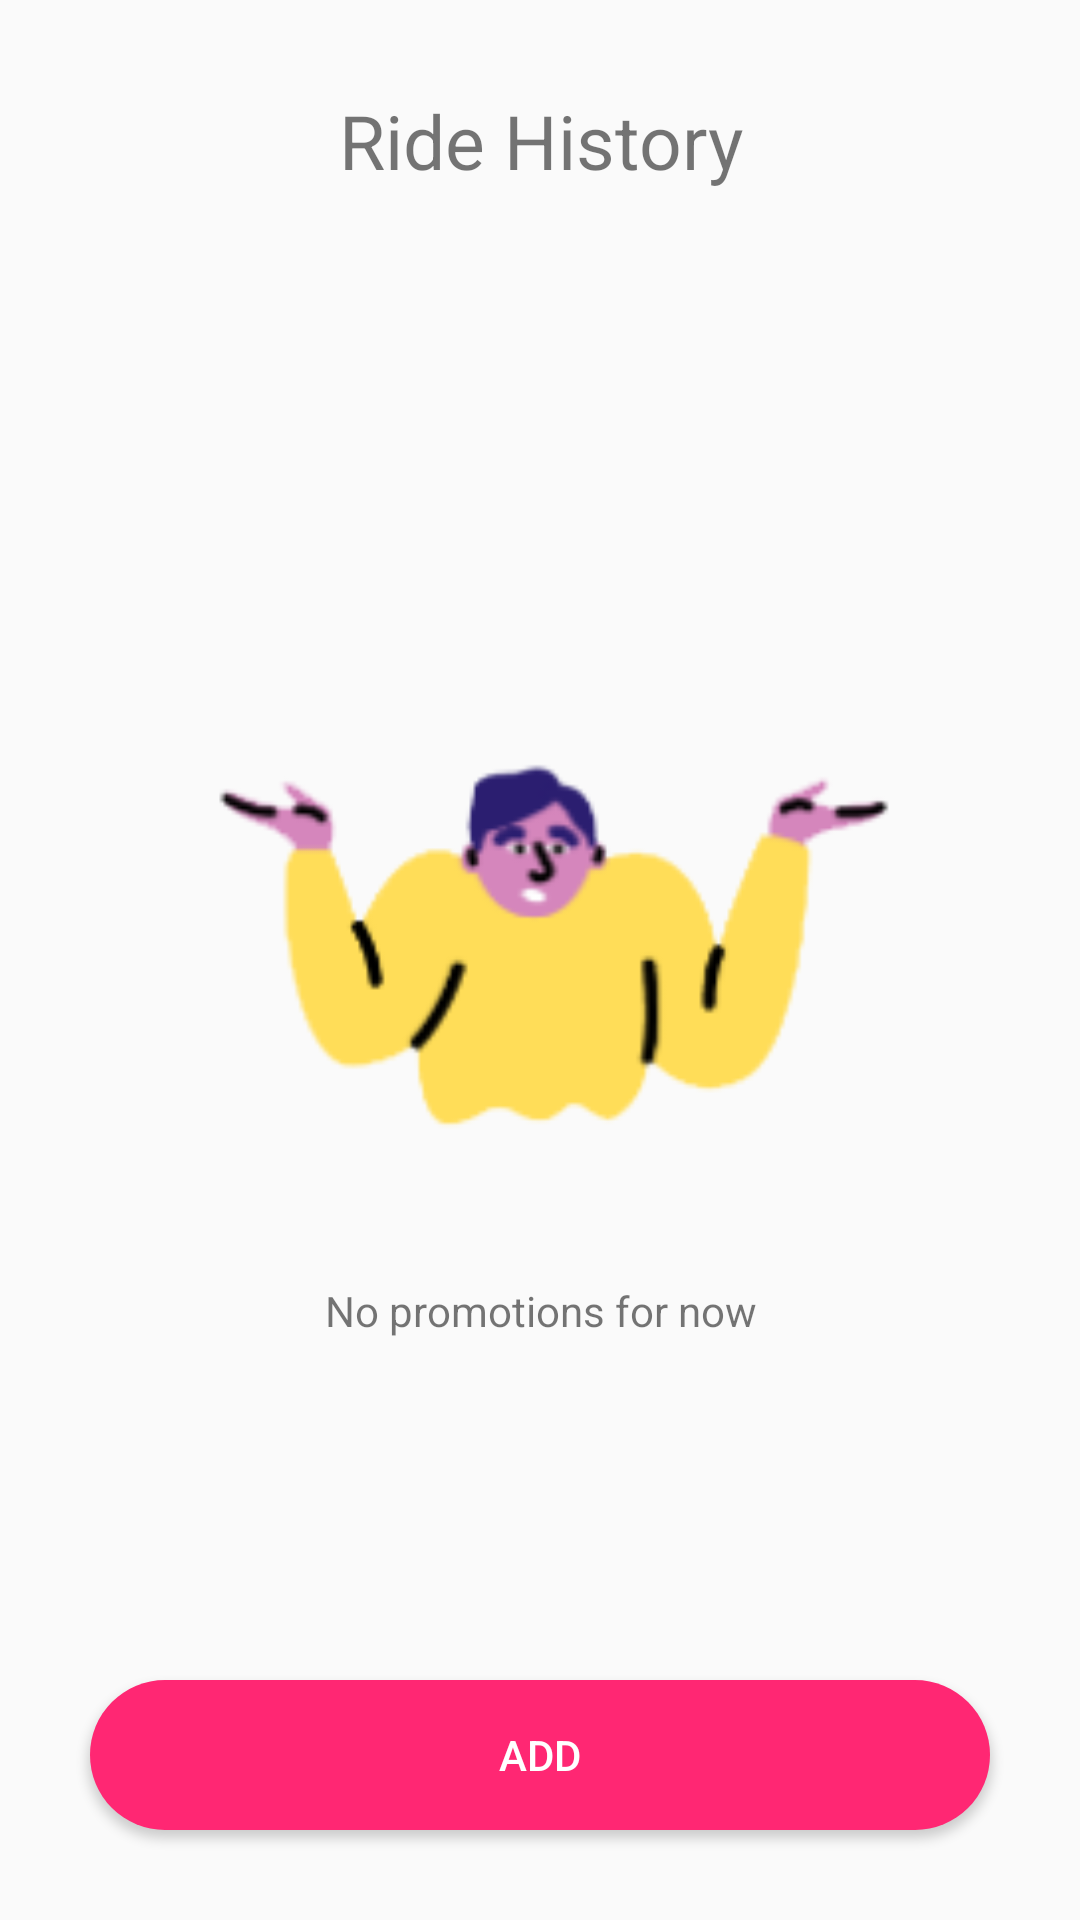

Layout XML and referenced resources for this Android screen:
<!-- AndroidManifest.xml: application theme AppTheme -->
<!-- res/layout/activity_promos.xml -->
<?xml version="1.0" encoding="utf-8"?>
<LinearLayout xmlns:android="http://schemas.android.com/apk/res/android"
    xmlns:app="http://schemas.android.com/apk/res-auto"
    xmlns:tools="http://schemas.android.com/tools"
    android:layout_width="match_parent"
    android:layout_height="match_parent"
    tools:context=".PromosActivity"
    android:orientation="vertical">
    <TextView
        android:layout_width="match_parent"
        android:layout_height="wrap_content"
        android:text="Ride History"
        android:layout_marginTop="30dp"
        android:textSize="25dp"
        android:textAlignment="center"/>
    <LinearLayout
        android:layout_width="match_parent"
        android:layout_height="0dp"
        android:layout_weight="1"
        android:orientation="vertical"
        android:gravity="center">
        <ImageView
            android:layout_width="match_parent"
            android:layout_height="250dp"
            android:src="@drawable/ic_promos_his"/>
        <TextView
            android:layout_width="match_parent"
            android:layout_height="wrap_content"
            android:text="No promotions for now"
            android:textAlignment="center"/>
    </LinearLayout>
    <androidx.appcompat.widget.AppCompatButton
        android:id="@+id/start_btn_confrim"
        android:layout_width="fill_parent"
        android:layout_height="50dp"
        android:layout_marginStart="30dp"
        android:layout_marginEnd="30dp"
        android:layout_marginBottom="30dp"
        android:textColor="@color/colorWhite"
        android:background="@drawable/back_pink_button"
        android:text="Add"/>



</LinearLayout>
<!-- resources referenced by this layout -->
<resources>
  <color name="colorWhite">#ffffff</color>
  <!-- drawable back_pink_button (drawable) -->
  <?xml version="1.0" encoding="utf-8"?>
  <shape xmlns:android="http://schemas.android.com/apk/res/android"
  android:shape="rectangle">
  <solid
      android:color="#ff2773"></solid>
  <corners
      android:radius="25dp"/>
  </shape>
  <!-- drawable ic_promos_his: png bitmap (drawable, 10983 bytes) -->
  <style name="AppTheme" parent="Theme.AppCompat.Light.NoActionBar">
          
          <item name="colorPrimary">@color/colorPrimary</item>
          <item name="colorPrimaryDark">@color/colorPrimaryDark</item>
          <item name="colorAccent">@color/colorAccent</item>
          <item name="otpViewStyle">@style/OtpWidget.OtpView</item>
      </style>
  <color name="colorPrimary">#6200EE</color>
  <color name="colorPrimaryDark">#3700B3</color>
  <color name="colorAccent">#03DAC5</color>
</resources>
